Labelled photos from "diseases", an image-classification folder in RobertMercieca/Dissertation. The possible labels are: apple apple scab, apple cedar apple rust, apple healthy, grape black rot, grape esca black measles, grape healthy, potato early blight, potato late blight, potato healthy.

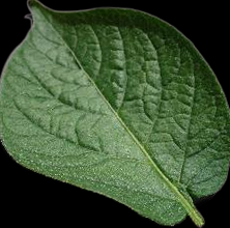
Label: potato healthy

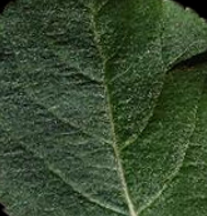
Label: apple healthy

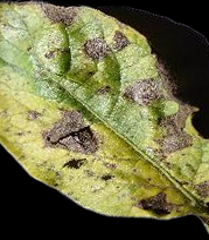
Label: potato early blight

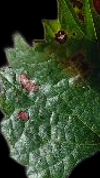
Label: grape esca black measles

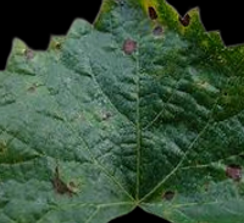
Label: grape black rot

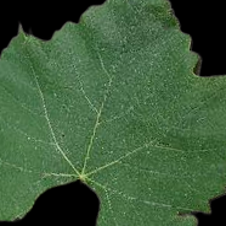
Label: grape healthy
